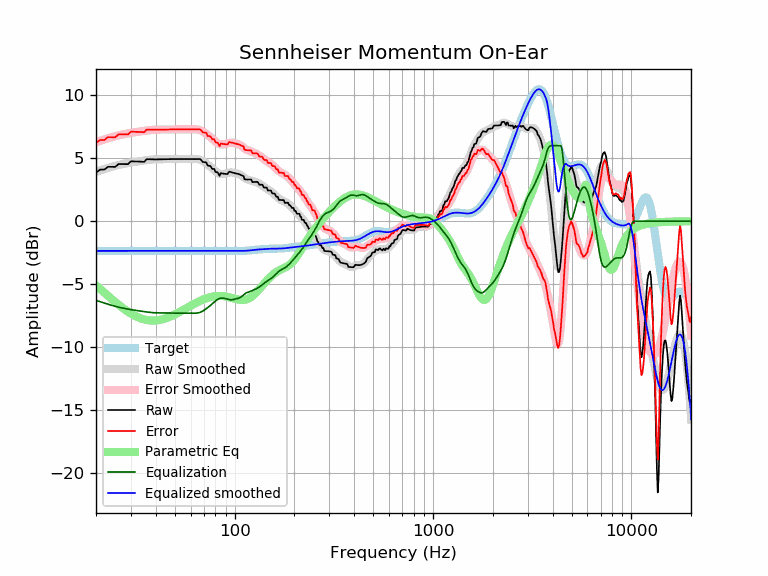

Source data for this figure (header and first rows):
frequency, raw, error, smoothed, error_smoothed, equalization, parametric_eq, equalized_raw, equalized_smoothed, target
20, 3.88, 6.23, 3.92, 6.27, -6.27, -5.09, -2.40, -2.35, -2.35
21, 4.10, 6.45, 4.04, 6.39, -6.39, -5.38, -2.29, -2.35, -2.35
22, 4.10, 6.45, 4.14, 6.49, -6.49, -5.66, -2.39, -2.35, -2.35
23, 4.32, 6.67, 4.23, 6.59, -6.59, -5.93, -2.27, -2.35, -2.35
24, 4.32, 6.67, 4.32, 6.67, -6.67, -6.18, -2.36, -2.35, -2.35
25, 4.32, 6.67, 4.40, 6.75, -6.75, -6.41, -2.44, -2.35, -2.35
26, 4.54, 6.89, 4.47, 6.82, -6.82, -6.63, -2.28, -2.35, -2.35
27, 4.54, 6.89, 4.53, 6.88, -6.88, -6.83, -2.34, -2.35, -2.35
28, 4.54, 6.89, 4.58, 6.93, -6.93, -7.01, -2.39, -2.35, -2.35
29, 4.54, 6.89, 4.62, 6.98, -6.98, -7.18, -2.44, -2.35, -2.35
30, 4.76, 7.11, 4.66, 7.02, -7.02, -7.33, -2.26, -2.35, -2.35
31, 4.75, 7.10, 4.70, 7.05, -7.05, -7.45, -2.30, -2.35, -2.35
32, 4.74, 7.10, 4.73, 7.08, -7.08, -7.56, -2.34, -2.35, -2.35
33, 4.73, 7.09, 4.76, 7.12, -7.12, -7.66, -2.38, -2.35, -2.35
34, 4.73, 7.08, 4.79, 7.14, -7.14, -7.73, -2.42, -2.35, -2.35
35, 4.72, 7.07, 4.82, 7.17, -7.17, -7.79, -2.46, -2.35, -2.35
36, 4.93, 7.28, 4.85, 7.20, -7.20, -7.84, -2.27, -2.35, -2.35
37, 4.93, 7.28, 4.87, 7.22, -7.22, -7.86, -2.30, -2.35, -2.35
38, 4.92, 7.27, 4.89, 7.24, -7.24, -7.88, -2.33, -2.35, -2.35
39, 4.91, 7.26, 4.91, 7.26, -7.26, -7.88, -2.35, -2.35, -2.35
40, 4.91, 7.26, 4.92, 7.27, -7.27, -7.87, -2.36, -2.35, -2.35
41, 4.91, 7.26, 4.92, 7.27, -7.27, -7.86, -2.36, -2.35, -2.35
42, 4.91, 7.27, 4.92, 7.28, -7.28, -7.83, -2.36, -2.35, -2.35
43, 4.92, 7.27, 4.93, 7.28, -7.28, -7.79, -2.36, -2.35, -2.35
44, 4.92, 7.28, 4.93, 7.28, -7.28, -7.75, -2.36, -2.35, -2.35
45, 4.93, 7.28, 4.93, 7.28, -7.28, -7.70, -2.35, -2.35, -2.35
46, 4.93, 7.28, 4.93, 7.28, -7.28, -7.65, -2.35, -2.35, -2.35
47, 4.93, 7.29, 4.93, 7.28, -7.28, -7.59, -2.35, -2.35, -2.35
48, 4.94, 7.29, 4.93, 7.29, -7.29, -7.52, -2.35, -2.35, -2.35
49, 4.94, 7.29, 4.94, 7.29, -7.29, -7.46, -2.35, -2.35, -2.35
50, 4.94, 7.29, 4.94, 7.29, -7.29, -7.39, -2.35, -2.35, -2.35
51, 4.94, 7.29, 4.94, 7.29, -7.29, -7.32, -2.35, -2.35, -2.35
52, 4.94, 7.29, 4.94, 7.29, -7.29, -7.25, -2.35, -2.35, -2.35
53, 4.94, 7.29, 4.94, 7.29, -7.29, -7.18, -2.35, -2.35, -2.35
54, 4.94, 7.29, 4.94, 7.29, -7.29, -7.11, -2.35, -2.35, -2.35
55, 4.93, 7.29, 4.93, 7.29, -7.29, -7.04, -2.35, -2.35, -2.35
56, 4.93, 7.29, 4.93, 7.29, -7.29, -6.97, -2.35, -2.35, -2.35
57, 4.93, 7.29, 4.93, 7.29, -7.29, -6.90, -2.35, -2.35, -2.35
58, 4.93, 7.29, 4.93, 7.29, -7.29, -6.84, -2.35, -2.35, -2.35
59, 4.93, 7.29, 4.94, 7.29, -7.29, -6.77, -2.35, -2.35, -2.35
60, 4.93, 7.29, 4.94, 7.29, -7.29, -6.70, -2.36, -2.35, -2.35
61, 4.93, 7.28, 4.94, 7.30, -7.30, -6.64, -2.36, -2.35, -2.35
62, 4.93, 7.28, 4.95, 7.30, -7.30, -6.58, -2.37, -2.35, -2.35
63, 4.93, 7.29, 4.95, 7.30, -7.30, -6.52, -2.36, -2.35, -2.35
64, 4.94, 7.29, 4.94, 7.29, -7.29, -6.47, -2.36, -2.35, -2.35
65, 4.94, 7.29, 4.93, 7.28, -7.28, -6.41, -2.34, -2.35, -2.35
66, 4.94, 7.29, 4.91, 7.26, -7.26, -6.36, -2.32, -2.35, -2.35
67, 4.94, 7.29, 4.87, 7.23, -7.23, -6.31, -2.28, -2.35, -2.35
68, 4.84, 7.19, 4.83, 7.18, -7.18, -6.27, -2.34, -2.35, -2.35
69, 4.70, 7.06, 4.78, 7.13, -7.13, -6.23, -2.43, -2.35, -2.35
70, 4.69, 7.05, 4.72, 7.07, -7.07, -6.19, -2.38, -2.35, -2.35
71, 4.68, 7.03, 4.65, 7.00, -7.00, -6.15, -2.32, -2.35, -2.35
72, 4.66, 7.01, 4.58, 6.94, -6.94, -6.11, -2.28, -2.35, -2.35
73, 4.42, 6.77, 4.51, 6.86, -6.86, -6.08, -2.44, -2.35, -2.35
74, 4.41, 6.76, 4.44, 6.79, -6.79, -6.05, -2.38, -2.35, -2.35
75, 4.40, 6.75, 4.36, 6.72, -6.72, -6.03, -2.32, -2.35, -2.35
76, 4.33, 6.68, 4.29, 6.64, -6.64, -6.01, -2.31, -2.35, -2.35
77, 4.16, 6.51, 4.21, 6.56, -6.56, -5.99, -2.40, -2.35, -2.35
78, 4.15, 6.51, 4.13, 6.48, -6.48, -5.97, -2.33, -2.35, -2.35
79, 4.15, 6.50, 4.05, 6.40, -6.40, -5.95, -2.25, -2.35, -2.35
... 553 more rows
